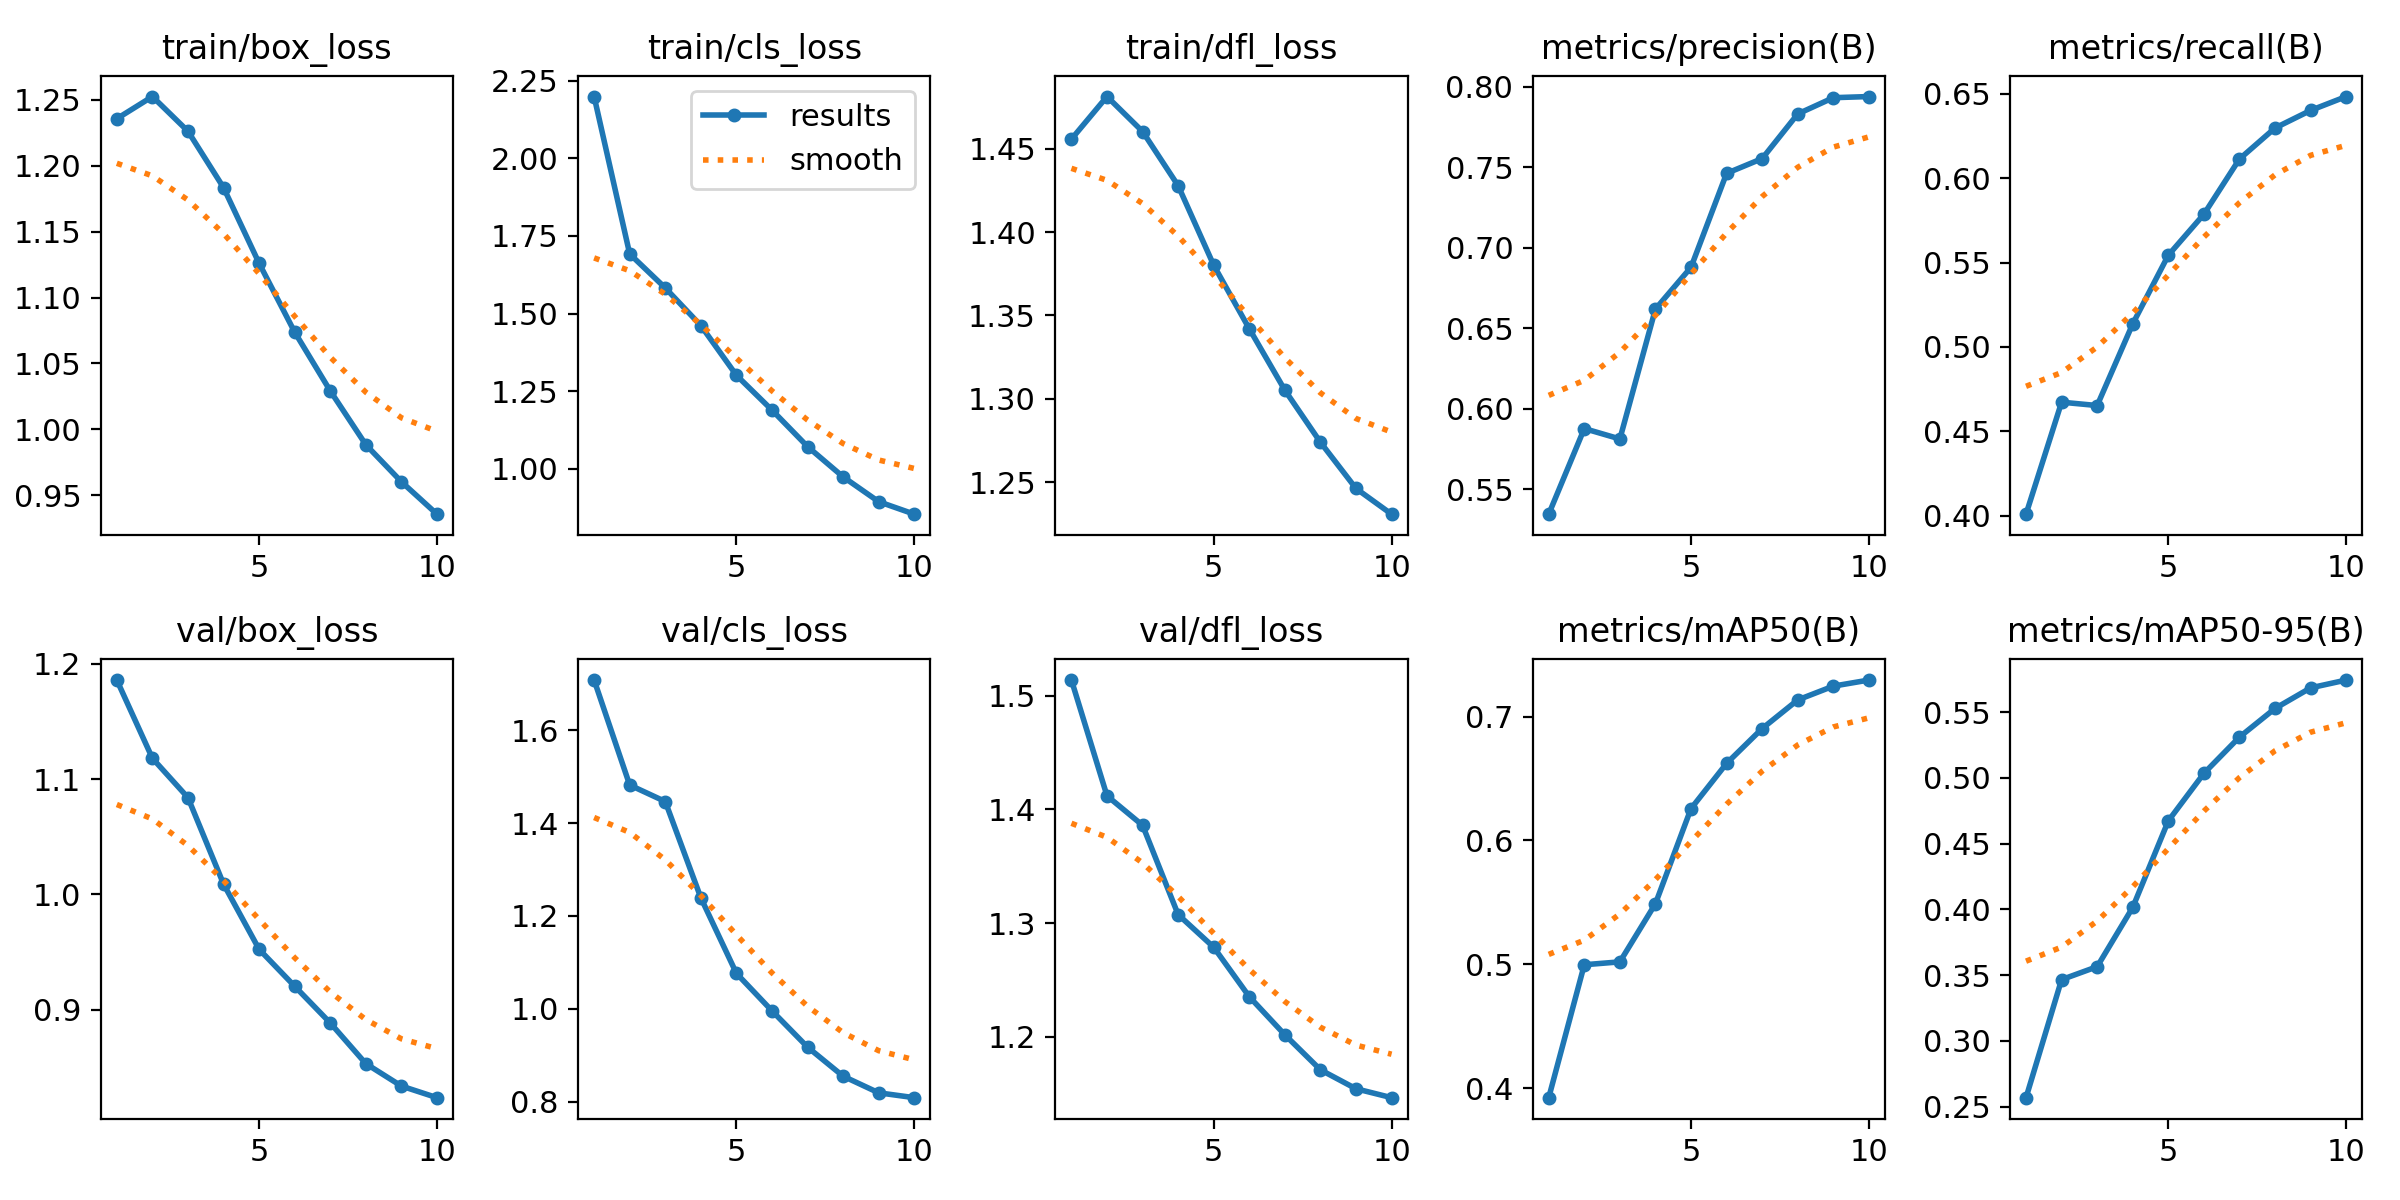

The table this chart was drawn from, first rows:
epoch, time, train/box_loss, train/cls_loss, train/dfl_loss, metrics/precision(B), metrics/recall(B), metrics/mAP50(B), metrics/mAP50-95(B), val/box_loss, val/cls_loss, val/dfl_loss, lr/pg0, lr/pg1, lr/pg2
1, 703.8, 1.236, 2.199, 1.456, 0.5344, 0.4009, 0.3924, 0.2568, 1.186, 1.708, 1.514, 0.0002378, 0.0002378, 0.0002378
2, 1398, 1.253, 1.692, 1.481, 0.5876, 0.4673, 0.4997, 0.3465, 1.118, 1.482, 1.412, 0.0004643, 0.0004643, 0.0004643
3, 2088, 1.226, 1.583, 1.46, 0.5812, 0.4653, 0.502, 0.3564, 1.084, 1.446, 1.386, 0.0006463, 0.0006463, 0.0006463
4, 2778, 1.183, 1.462, 1.428, 0.6619, 0.5137, 0.549, 0.4015, 1.009, 1.239, 1.308, 0.0005683, 0.0005683, 0.0005683
5, 3468, 1.126, 1.301, 1.38, 0.6878, 0.5544, 0.6257, 0.4673, 0.9523, 1.076, 1.279, 0.0004698, 0.0004698, 0.0004698
6, 4156, 1.074, 1.189, 1.342, 0.7462, 0.5786, 0.6622, 0.5034, 0.9202, 0.9957, 1.235, 0.0003606, 0.0003606, 0.0003606
7, 4845, 1.029, 1.072, 1.305, 0.7554, 0.6114, 0.6903, 0.531, 0.8884, 0.9175, 1.202, 0.0002514, 0.0002514, 0.0002514
8, 5535, 0.9882, 0.9744, 1.274, 0.7831, 0.6298, 0.7134, 0.5527, 0.8531, 0.8549, 1.171, 0.0001528, 0.0001528, 0.0001528
9, 6225, 0.9601, 0.8945, 1.246, 0.7932, 0.6402, 0.7245, 0.5684, 0.8337, 0.8192, 1.154, 7.46391e-05, 7.46391e-05, 7.46391e-05
10, 6916, 0.9355, 0.8544, 1.231, 0.7939, 0.6484, 0.7294, 0.5743, 0.8236, 0.8087, 1.146, 2.44381e-05, 2.44381e-05, 2.44381e-05
